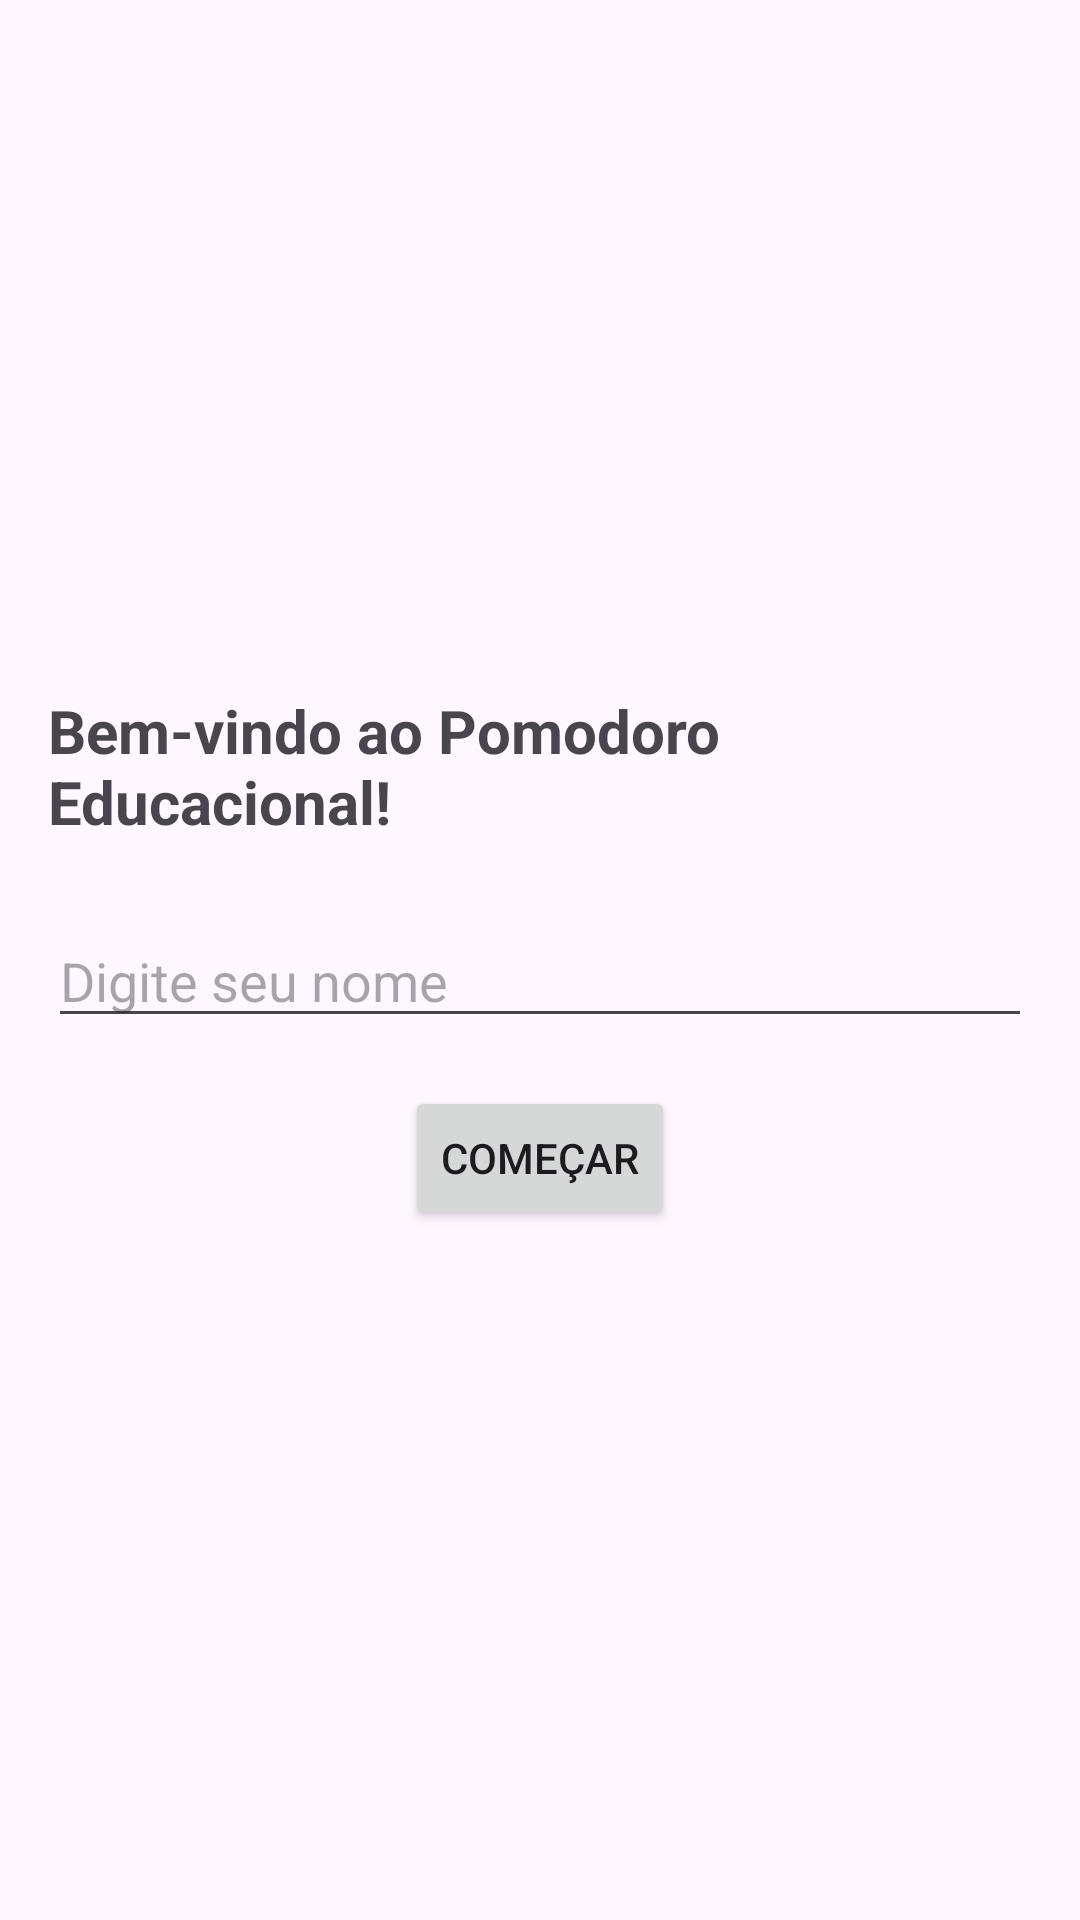

The Android layout XML behind this screen, and the referenced resources:
<!-- AndroidManifest.xml: application theme Theme.AppPomodoro -->
<!-- res/layout/actitivity_boas_vindas.xml -->
<?xml version="1.0" encoding="utf-8"?>
<LinearLayout xmlns:android="http://schemas.android.com/apk/res/android"
    android:layout_width="match_parent"
    android:layout_height="match_parent"
    android:orientation="vertical"
    android:padding="16dp"
    android:gravity="center">

    <TextView
        android:layout_width="wrap_content"
        android:layout_height="wrap_content"
        android:text="Bem-vindo ao Pomodoro Educacional!"
        android:textSize="20sp"
        android:textStyle="bold"/>

    <EditText
        android:id="@+id/editTextNome"
        android:layout_width="match_parent"
        android:layout_height="wrap_content"
        android:layout_marginTop="24dp"
        android:hint="Digite seu nome"/>

    <Button
        android:id="@+id/buttonComecar"
        android:layout_width="wrap_content"
        android:layout_height="wrap_content"
        android:layout_marginTop="16dp"
        android:text="Começar"/>

</LinearLayout>
<!-- resources referenced by this layout -->
<resources>
  <style name="Theme.AppPomodoro" parent="Base.Theme.AppPomodoro" />
  <style name="Base.Theme.AppPomodoro" parent="Theme.Material3.DayNight.NoActionBar">
          
          
      </style>
</resources>
